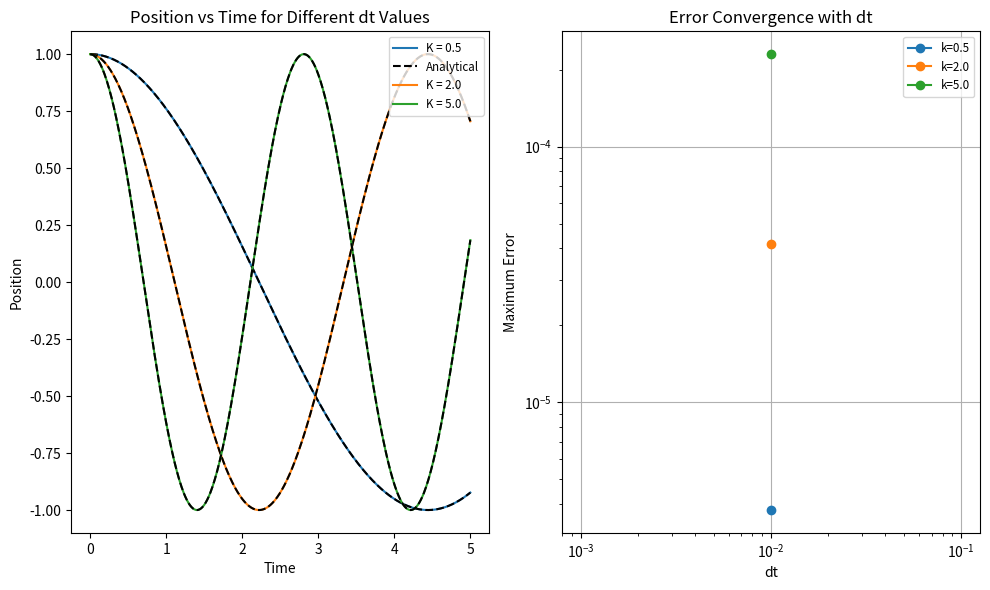
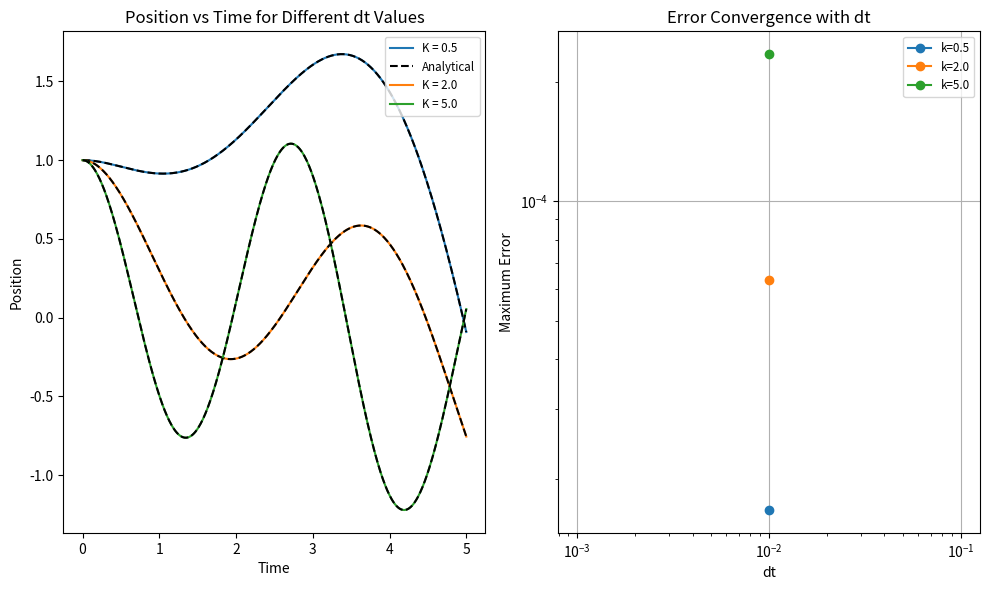
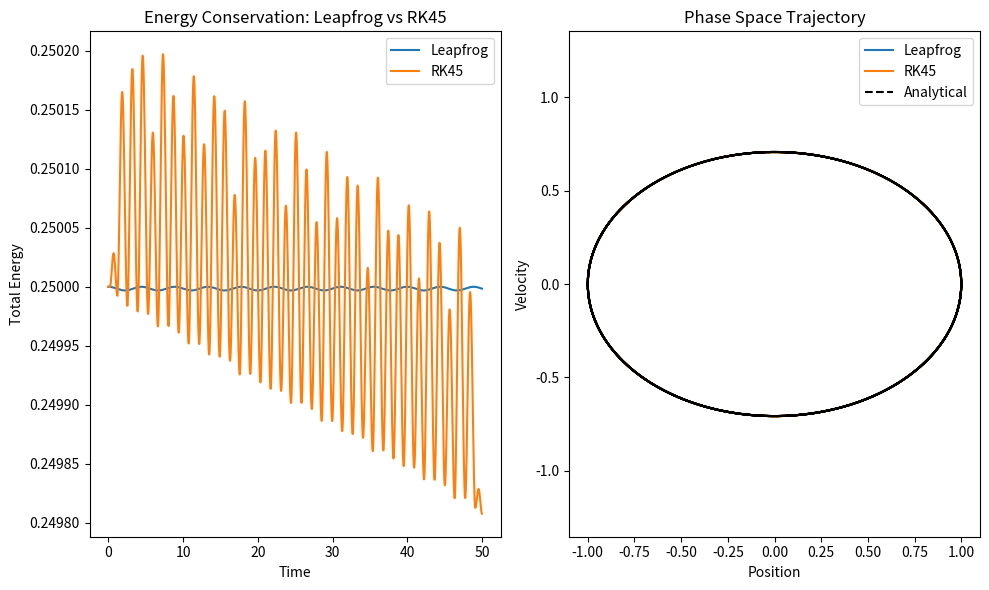
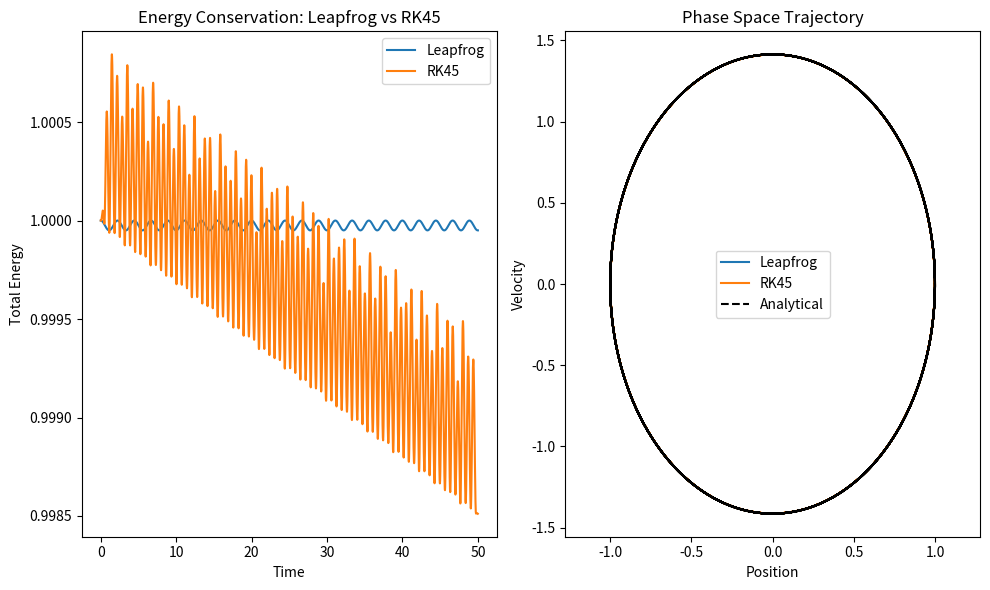
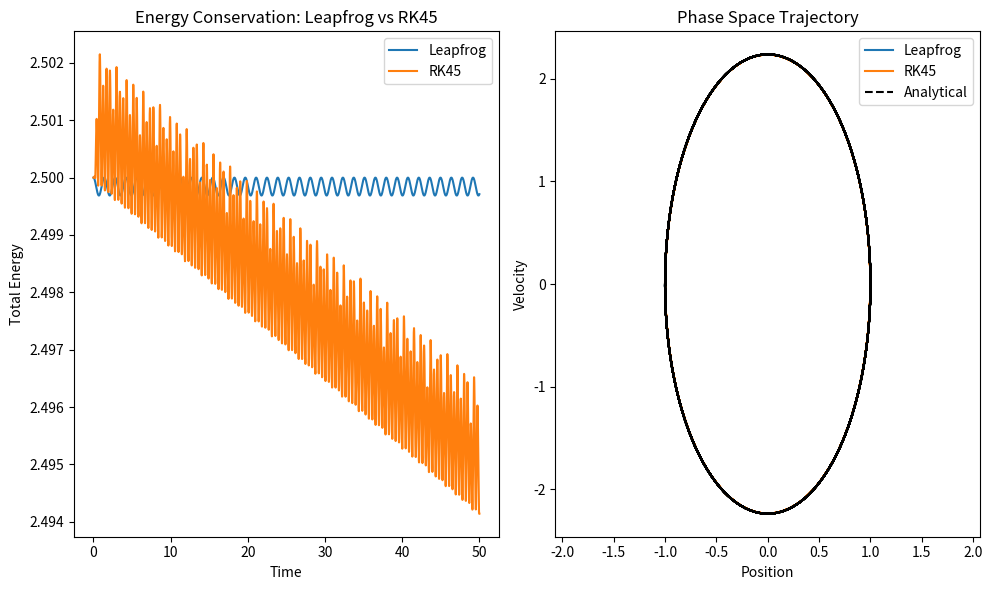
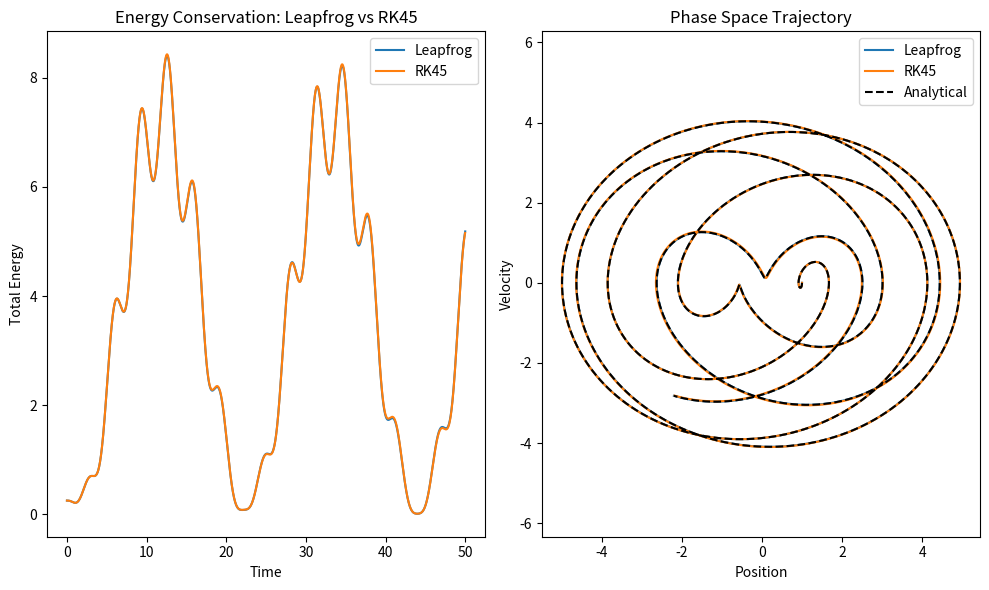
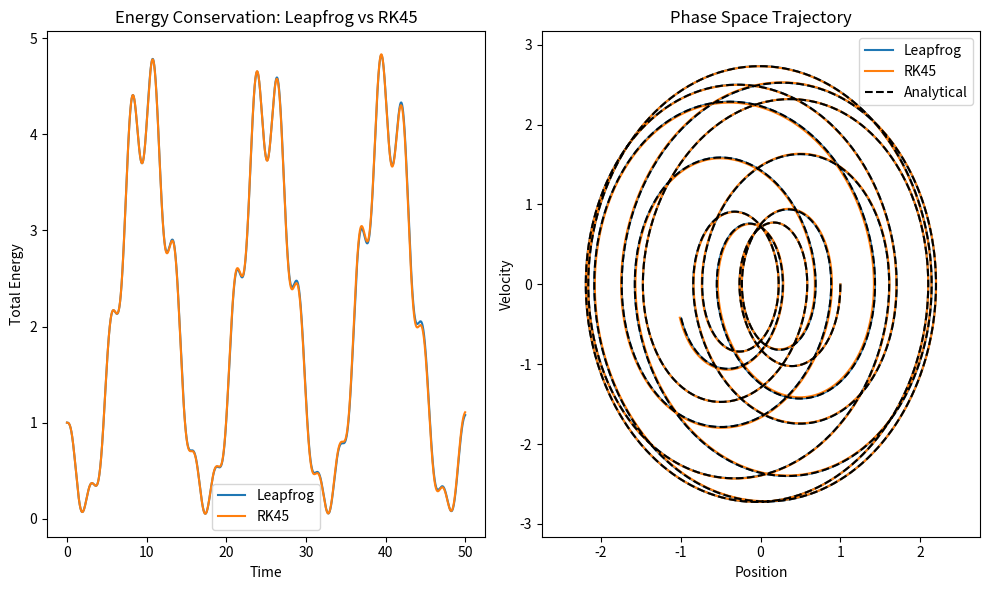
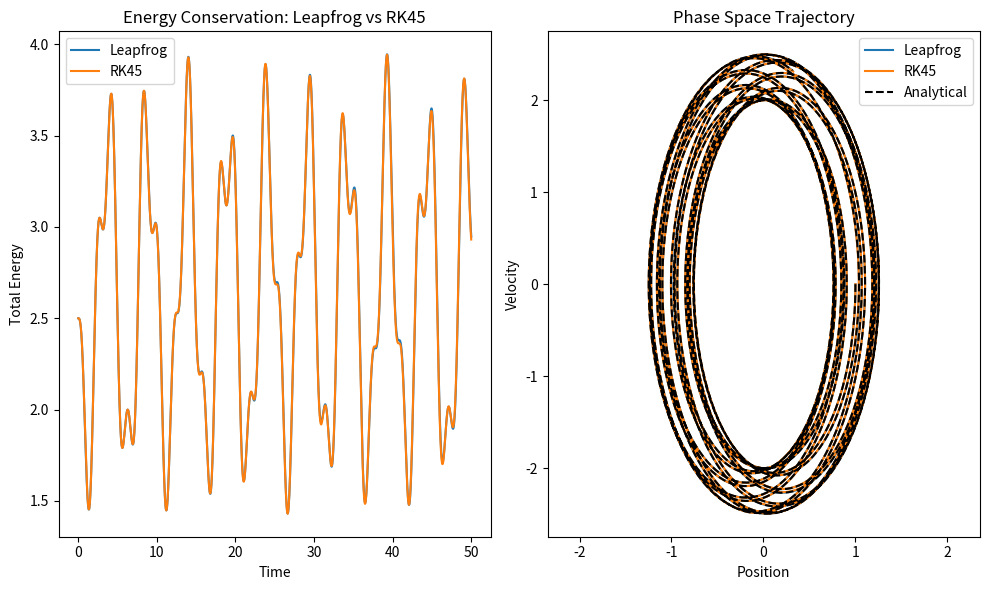

These figures' Python source, in order:
import numpy as np
import matplotlib.pyplot as plt
from scipy.integrate import solve_ivp

def leapfrog_step(x, v, t, m, f, dt):
    """
    Leapfrog algorithm step, Velocity Varlet form
    This method has the advantage of matching the velocity and space points in time
    instead of staggering them
    """
    # Half-step for velocity
    v_half = v + 0.5 * dt * f(t, x) / m
    
    # Full step for position
    x_new = x + v_half * dt
    
    # Half-step to complete velocity update
    v_new = v_half + 0.5 * dt * f(t + dt, x_new) / m
    return x_new, v_new

def simulate_leapfrog(x0, v0, m, f, dt, t_end):
    """Simulate using leapfrog method"""
    steps = int(t_end / dt) + 1
    t = np.linspace(0, t_end, steps)
    x = np.zeros(steps)
    v = np.zeros(steps)
    
    # Initial conditions
    x[0] = x0
    # Initialize velocity at t = -dt/2
    v[0] = v0
    
    # Simulate
    for i in range(1, steps):
        x[i], v[i] = leapfrog_step(x[i-1], v[i-1], t[i-1], m, f, dt)
    
    return t, x, v

def rk45_simulate(x0, v0, m, k, t_end, dt, forced=False):
    """Simulate using RK45 method"""
    # Define the ODE system
    def f(t, y):
        if forced:
            return [y[1], (-k * y[0] + np.sin(t))/m]
        # y[0] is position, y[1] is velocity
        return [y[1], -k/m * y[0]]
    
    # Solve using RK45
    t_eval = np.arange(0, t_end, dt)
    sol = solve_ivp(f, [0, t_end], [x0, v0], method='RK45', t_eval=t_eval)
    
    return sol.t, sol.y[0], sol.y[1]

def analytical_solution(t, x0, v0, k, m):
    """Analytical solution for harmonic oscillator"""
    omega = np.sqrt(k/m)
    x = x0 * np.cos(omega * t) + v0/omega * np.sin(omega * t)
    v = -x0 * omega * np.sin(omega * t) + v0 * np.cos(omega * t)
    return x, v

def analytical_solution_forced(t, x0, v0, k, m):
    """
    Analytical solution for forced harmonic oscillator with f = -k*x + sin(t)
    
    Parameters:
    t : array_like
        Time points to evaluate the solution at
    x0, v0 : float
        Initial position and velocity
    k, m : float
        Spring constant and mass
    
    Returns:
    x, v : tuple of arrays
        Position and velocity at each time point
    """
    omega = np.sqrt(k/m)
    
    # Check for resonance case (k = m)
    if abs(k - m) < 1e-10:  # Numerical comparison to avoid floating point issues
        x = x0 * np.cos(t) + (v0 - 0.5 / m) * np.sin(t) + (t * np.cos(t)) / (2 * m)
        v = -x0 * np.sin(t) + (v0 - 0.5 / m) * np.cos(t) + (t * np.sin(t) - np.cos(t)) / (2 * m)
    else:
        x = x0 * np.cos(omega * t) + ((v0 - 1 / (k - m)) / omega) * np.sin(omega * t) + np.sin(t) / (k - m)
        v = -x0 * omega * np.sin(omega * t) + (v0 - 1 / (k - m)) * np.cos(omega * t) + np.cos(t) / (k - m)
    
    return x, v

def compute_energy(x, v, m, k):
    """Compute total energy: kinetic + potential"""
    kinetic = 0.5 * m * v**2
    potential = 0.5 * k * x**2
    return kinetic + potential

def create_force_function(k, forced):
    if forced:
        return lambda t, x: -k * x + np.sin(t)
    return lambda t, x: -k * x

def run_leapfrog_experiment(m, k_values, x0, v0, t_end, dt_values, forced=False, savefig=False, directory=None):
    plt.figure(figsize=(10, 6))
    # Plot position for different dt values
    for k_idx, k in enumerate(k_values):
        analytical_error = []
        plt.subplot(1, 2, 1)
        
        # Create a force function for this k value
        f = create_force_function(k, forced)
        
        for dt_idx, dt in enumerate(dt_values):
            t, x, v = simulate_leapfrog(x0, v0, m, f, dt, t_end)
            
            if dt_idx == len(dt_values) - 1:
                plt.plot(t, x, label=f'K = {k}')
            else:
                plt.plot(t, x)
            
            # Compute analytical solution
            t_analytical = np.linspace(0, t_end, int(t_end/dt + 1))
            if forced:
                x_analytical, v_analytical = analytical_solution_forced(t_analytical, x0, v0, k, m)
            else:
                x_analytical, v_analytical = analytical_solution(t_analytical, x0, v0, k, m)
            
            # t_rk, x_rk, v_rk = rk45_simulate(x0, v0, m, k, t_end, dt, forced)
            # if dt_idx == len(dt_values) - 1:
            #     plt.plot(t_rk, x_rk, label=f'K = {k}')
            # else:
            #     plt.plot(t_rk, x_rk)

            # Compute error
            error = np.abs(np.interp(t_analytical, t, x) - x_analytical)
            analytical_error.append(np.max(error))
        
        if k_idx == 0:
            plt.plot(t_analytical, x_analytical, 'k--', label='Analytical')
        else:
            plt.plot(t_analytical, x_analytical, 'k--')
        
        plt.xlabel('Time')
        plt.ylabel('Position')
        plt.title('Position vs Time for Different dt Values')
        
        # Plot error convergence
        plt.subplot(1, 2, 2)
        plt.loglog(dt_values, analytical_error, 'o-', label=f'k={k}')
        plt.xlabel('dt')
        plt.ylabel('Maximum Error')
        plt.title('Error Convergence with dt')
        plt.grid(True)

    # Add a single legend for the first subplot at the end
    plt.subplot(1, 2, 1)
    plt.legend(loc='upper right', bbox_to_anchor=(1.0, 1.0), fontsize='small')

    # Add a legend for the second subplot
    plt.subplot(1, 2, 2)
    plt.legend(loc='best', fontsize='small')

    plt.tight_layout()
    if savefig:
        plt.savefig(f"{directory}/leapfrog_experiment_forced={forced}.pdf")
    plt.show()

def compare_with_rk(m, k_values, x0, v0, t_end, dt, forced=False, savefig=False, directory=None):
    for k in k_values:
        plt.figure(figsize=(10, 6))
        # Compare energy conservation: Leapfrog vs RK45
        plt.subplot(1, 2, 1)
        
        # Create a force function for this k value
        f = create_force_function(k, forced)

        # Leapfrog
        t_lf, x_lf, v_lf = simulate_leapfrog(x0, v0, m, f, dt, t_end)
        energy_lf = compute_energy(x_lf, v_lf, m, k)

        # RK45
        t_rk, x_rk, v_rk = rk45_simulate(x0, v0, m, k, t_end, dt, forced)
        energy_rk = compute_energy(x_rk, v_rk, m, k)

        plt.plot(t_lf, energy_lf, label='Leapfrog')
        plt.plot(t_rk, energy_rk, label='RK45')
        plt.xlabel('Time')
        plt.ylabel('Total Energy')
        plt.title('Energy Conservation: Leapfrog vs RK45')
        plt.legend()

        # Plot trajectories in phase space
        plt.subplot(1, 2, 2)
        plt.plot(x_lf, v_lf, label='Leapfrog')
        plt.plot(x_rk, v_rk, label='RK45')
        
        # Compute analytical solution
        t_analytical = np.linspace(0, t_end, int(t_end/dt + 1))
        if forced:
            x_analytical, v_analytical = analytical_solution_forced(t_analytical, x0, v0, k, m)
        else:
            x_analytical, v_analytical = analytical_solution(t_analytical, x0, v0, k, m)

        plt.plot(x_analytical, v_analytical, 'k--', label='Analytical')
        plt.xlabel('Position')
        plt.ylabel('Velocity')
        plt.title('Phase Space Trajectory')
        plt.axis('equal')
        plt.legend()

        plt.tight_layout()
        if savefig:
            plt.savefig(f"{directory}/rk_comparison_forced={forced}.pdf")
        plt.show()

if __name__ == "__main__":
    """
    TODO: 
        In general: 
        1. Separate points (I) and (J) clearly
        2. Clean the code
        3. Check what happens with high/low dt
        IDEA: - show energy conservation and phase space plots together for different dt
                to show how dt affects energy conservation and solution accuracy
              - show error convergence for different k values
        
        I)
        1. Better show the accuracy of the method and how the initial velocity affects it

        J)
        1. Try different oscillation frequencies to show what happens when the oscillation matches the natural one
        2. Show phase space plot of (v, x) for various frequencies
    """ 
    # Parameters
    m = 1.0
    x0 = 1.0
    v0 = 0.0
    t_end = 5.0
    
    # Test different dt and k values
    k_values = [0.5, 2.0, 5.0]
    dt_values = [0.01]
    
    # For standard harmonic oscillator
    run_leapfrog_experiment(m, k_values, x0, v0, t_end, dt_values, forced=False)
    
    # For forced harmonic oscillator
    run_leapfrog_experiment(m, k_values, x0, v0, t_end, dt_values, forced=True)
    
    # Compare with RK45
    dt = 0.01
    t_end = 50
    compare_with_rk(m, k_values, x0, v0, t_end, dt, forced=False)

    # Test with external forcing
    compare_with_rk(m, k_values, x0, v0, t_end, dt, forced=True)
    